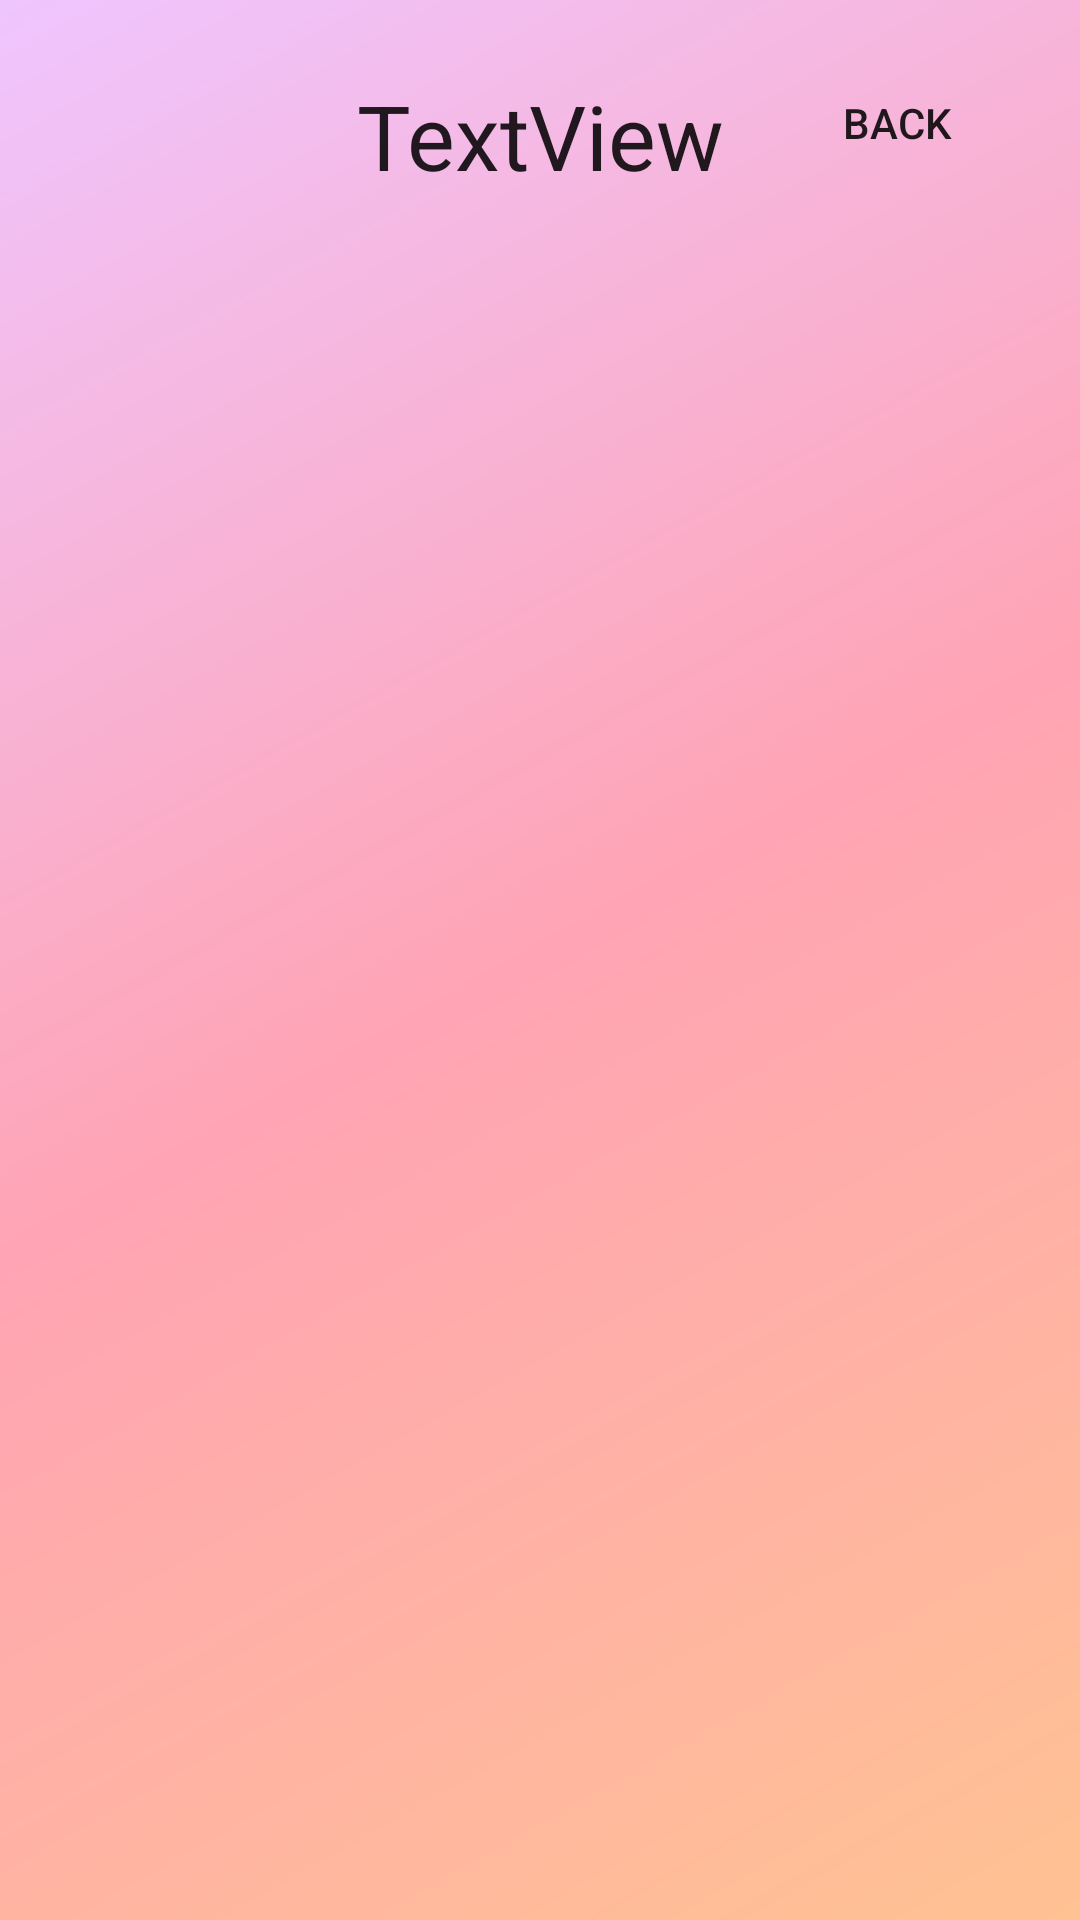

This screen was rendered from an Android layout file. Write that file and the resources it references.
<!-- AndroidManifest.xml: application theme Theme.Parstagram -->
<!-- res/layout/activity_profile.xml -->
<?xml version="1.0" encoding="utf-8"?>
<androidx.constraintlayout.widget.ConstraintLayout xmlns:android="http://schemas.android.com/apk/res/android"
    xmlns:app="http://schemas.android.com/apk/res-auto"
    xmlns:tools="http://schemas.android.com/tools"
    android:layout_width="match_parent"
    android:background="@drawable/bg_gradient_pastel"

    android:layout_height="match_parent"
    tools:context=".ProfileActivity">

    <Button
        android:id="@+id/btnBack"
        android:layout_width="wrap_content"
        android:layout_height="wrap_content"
        android:layout_marginEnd="17dp"
        android:layout_marginTop="17dp"
        android:background="@drawable/slight_rounded_corners"
        android:text="Back"
        android:onClick="back"
        app:layout_constraintTop_toTopOf="parent"
        app:layout_constraintEnd_toEndOf="parent" />


    <androidx.constraintlayout.widget.ConstraintLayout
        android:id="@+id/clInner"
        android:layout_width="match_parent"
        android:layout_height="wrap_content"
        android:layout_marginStart="15dp"
        android:layout_marginTop="15dp"
        android:layout_marginEnd="15dp"
        app:layout_constraintEnd_toEndOf="parent"
        app:layout_constraintStart_toStartOf="parent"
        app:layout_constraintTop_toTopOf="parent">

        <ImageButton
            android:id="@+id/btnProfilePic"
            android:layout_width="120dp"
            android:layout_height="120dp"
            android:layout_marginTop="10dp"
            android:layout_marginBottom="10dp"
            android:background="@drawable/instagram"
            app:layout_constraintBottom_toBottomOf="parent"
            app:layout_constraintEnd_toEndOf="parent"
            app:layout_constraintStart_toStartOf="parent"
            app:layout_constraintTop_toBottomOf="@+id/tvUsername" />

        <TextView
            android:id="@+id/tvUsername"
            android:layout_width="wrap_content"
            android:layout_height="wrap_content"
            android:layout_marginTop="10dp"
            android:text="TextView"
            android:textAppearance="@style/TextAppearance.AppCompat.Large"
            android:textSize="30sp"
            app:layout_constraintEnd_toEndOf="parent"
            app:layout_constraintStart_toStartOf="parent"
            app:layout_constraintTop_toTopOf="parent"
            tools:text="rahul" />


    </androidx.constraintlayout.widget.ConstraintLayout>

    <androidx.recyclerview.widget.RecyclerView
        android:id="@+id/rvPosts"
        android:layout_width="match_parent"
        android:layout_height="0dp"
        android:layout_marginStart="5dp"
        android:layout_marginTop="5dp"
        android:layout_marginEnd="5dp"
        android:layout_marginBottom="10dp"
        app:layout_constraintBottom_toBottomOf="parent"
        app:layout_constraintEnd_toEndOf="parent"
        app:layout_constraintStart_toStartOf="parent"
        app:layout_constraintTop_toBottomOf="@+id/clInner" />


</androidx.constraintlayout.widget.ConstraintLayout>
<!-- resources referenced by this layout -->
<resources>
  <!-- drawable bg_gradient_pastel (drawable) -->
  <?xml version="1.0" encoding="utf-8"?>
  <shape xmlns:android="http://schemas.android.com/apk/res/android"
      android:shape="rectangle" >
      <gradient
          android:type="linear"
          android:angle="135"
          android:startColor="@color/pastelOrange"
          android:centerColor="@color/pastelPink"
          android:endColor="@color/pastelPurple" />
  </shape>
  <style name="Theme.Parstagram" parent="Theme.MaterialComponents.DayNight.DarkActionBar">
          
          <item name="colorPrimary">@color/pink</item>
          <item name="colorPrimaryVariant">@color/orange</item>
          <item name="colorOnPrimary">@color/white</item>
          
          <item name="colorSecondary">@color/purple</item>
          <item name="colorSecondaryVariant">@color/blue</item>
          <item name="colorOnSecondary">@color/black</item>
          
          <item name="android:statusBarColor" tools:targetApi="l">@color/pink</item>
          
      </style>
  <color name="pastelOrange">#FFC292</color>
  <color name="pastelPink">#FFA4B4</color>
  <color name="pastelPurple">#EFC5FF</color>
  <color name="pink">#D62976</color>
  <color name="orange">#FA7E1E</color>
  <color name="white">#FFFFFFFF</color>
  <color name="purple">#962FBF</color>
  <color name="blue">#4F5BD5</color>
  <color name="black">#FF000000</color>
</resources>
